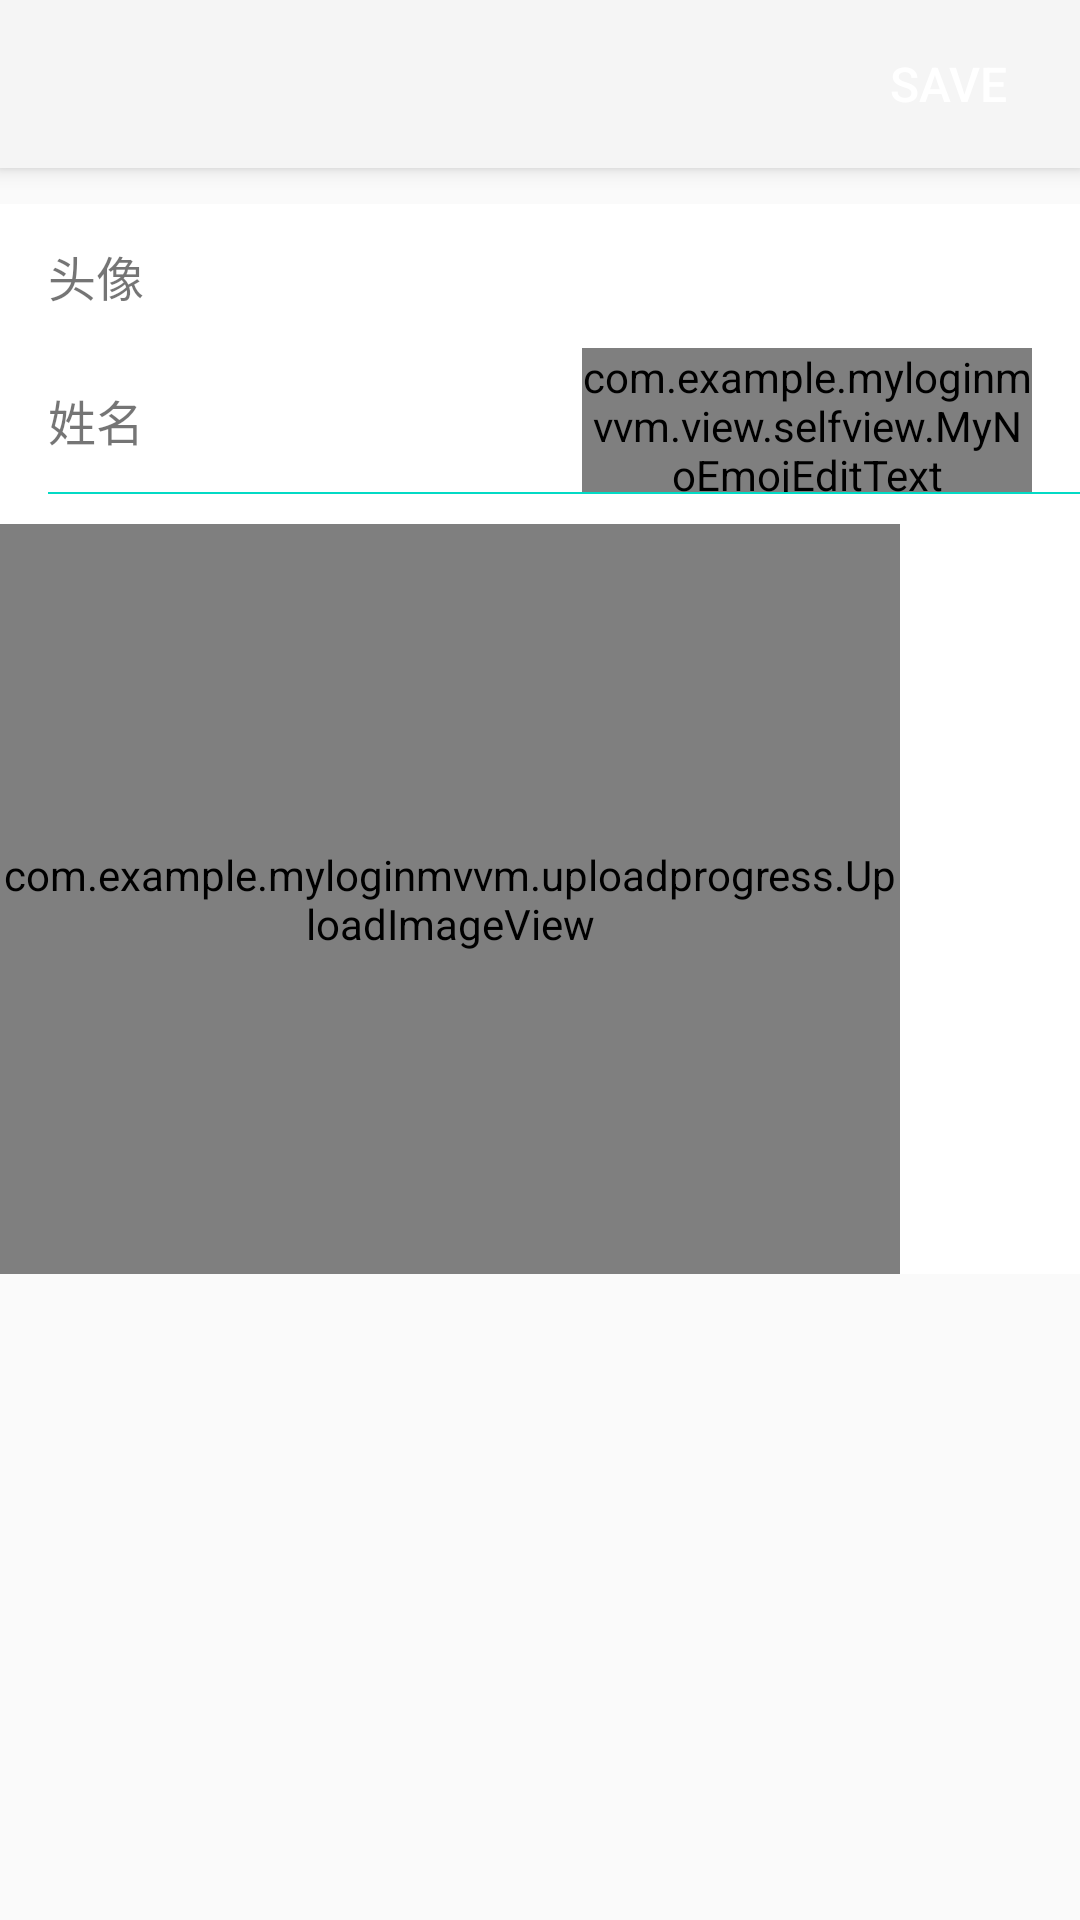

Produce the Android XML layout that renders to this screen, including the resource entries it uses.
<!-- AndroidManifest.xml: activity theme Theme.AppCompat.Light.NoActionBar -->
<!-- res/layout/activity_user_info.xml -->
<?xml version="1.0" encoding="utf-8"?>
<layout xmlns:android="http://schemas.android.com/apk/res/android"
    xmlns:app="http://schemas.android.com/apk/res-auto">

    <LinearLayout
        android:id="@+id/activity_main"
        android:layout_width="match_parent"
        android:layout_height="match_parent"
        android:orientation="vertical">

        <androidx.appcompat.widget.Toolbar
            android:id="@+id/toolbar"
            style="@style/Toolbar.MyStyle"
            app:titleTextAppearance="@style/Toolbar.TitleText"
            android:elevation="@dimen/toolbar_elevation"
            android:theme="@style/ThemeOverlay.AppCompat.Dark.ActionBar"
            android:layout_height="?attr/actionBarSize"
            app:popupTheme="@style/ThemeOverlay.AppCompat.Light"
            android:transitionName="actionBar"
            android:background="?attr/colorPrimary"
            android:layout_width="match_parent">

            <Button
                android:textSize="16sp"
                android:layout_marginRight="16dp"
                android:text="save"
                android:textColor="@color/white"
                android:background="@null"
                android:id="@+id/btRight"
                android:layout_width="?attr/actionBarSize"
                android:layout_height="match_parent"
                android:layout_gravity="right|center_vertical"
                android:layout_centerVertical="true"
                android:clickable="true"
                />
        </androidx.appcompat.widget.Toolbar>

        <LinearLayout
            android:layout_width="match_parent"
            android:layout_height="wrap_content"
            android:layout_marginTop="12dp"
            android:background="@color/white"
            android:orientation="vertical">

            <RelativeLayout
                android:id="@+id/rl_avatar"
                android:layout_width="match_parent"
                android:layout_height="48dp"
                android:clickable="true"
                android:descendantFocusability="blocksDescendants"
                android:gravity="center_vertical"
                android:orientation="horizontal">

                <ImageView
                    android:id="@+id/ei_avatar"
                    android:layout_width="40dp"
                    android:layout_height="40dp"
                    android:layout_alignParentRight="true"
                    android:layout_centerVertical="true"
                    android:layout_marginRight="16dp"
                    android:focusable="false"
                    android:scaleType="fitXY"
                    android:src="@mipmap/ic_launcher" />

                <TextView
                    android:layout_width="wrap_content"
                    android:layout_height="wrap_content"
                    android:layout_alignParentLeft="true"
                    android:layout_centerVertical="true"
                    android:layout_marginLeft="16dp"
                    android:text="头像"
                    android:textSize="16sp" />

            </RelativeLayout>

            <RelativeLayout
                android:id="@+id/rl_nickname"
                android:layout_width="match_parent"
                android:layout_height="48dp"
                android:gravity="center_vertical"
                android:orientation="horizontal"
                android:visibility="visible">

                <TextView
                    android:layout_width="wrap_content"
                    android:layout_height="wrap_content"
                    android:layout_alignParentLeft="true"
                    android:layout_centerVertical="true"
                    android:layout_marginLeft="16dp"
                    android:text="姓名"
                    android:textSize="16sp" />

                <com.example.myloginmvvm.view.selfview.MyNoEmojEditText
                    android:id="@+id/edtNickname"
                    android:layout_width="150dp"
                    android:layout_height="wrap_content"
                    android:layout_alignParentRight="true"
                    android:layout_centerVertical="true"
                    android:layout_marginRight="16dp"
                    android:text=""
                    android:textSize="14sp"
                    app:editType="1"
                    app:maxLength="25" />
            </RelativeLayout>

            <View
                android:layout_width="match_parent"
                android:layout_height="0.5dp"
                android:layout_marginLeft="16dp"
                android:background="@color/colorAccent" />

            <com.example.myloginmvvm.uploadprogress.UploadImageView
                android:layout_marginTop="10dp"
                android:id="@+id/iv_image"
                android:layout_width="300dp"
                android:layout_height="250dp" />

        </LinearLayout>

    </LinearLayout>

    <data>

    </data>
</layout>
<!-- resources referenced by this layout -->
<resources>
  <color name="colorAccent">#03DAC5</color>
  <color name="white">#ffffff</color>
  <dimen name="toolbar_elevation">4dp</dimen>
  <style name="Toolbar.MyStyle" parent="Base.Widget.AppCompat.Toolbar">
          <item name="contentInsetStart">0dp</item>
          <item name="contentInsetStartWithNavigation">0dp</item>
      </style>
  <style name="Toolbar.TitleText" parent="TextAppearance.Widget.AppCompat.Toolbar.Title">
          <item name="android:textSize">@dimen/large_size</item>
          <item name="android:textColor">@color/white</item>
      </style>
  <dimen name="large_size">20sp</dimen>
</resources>
